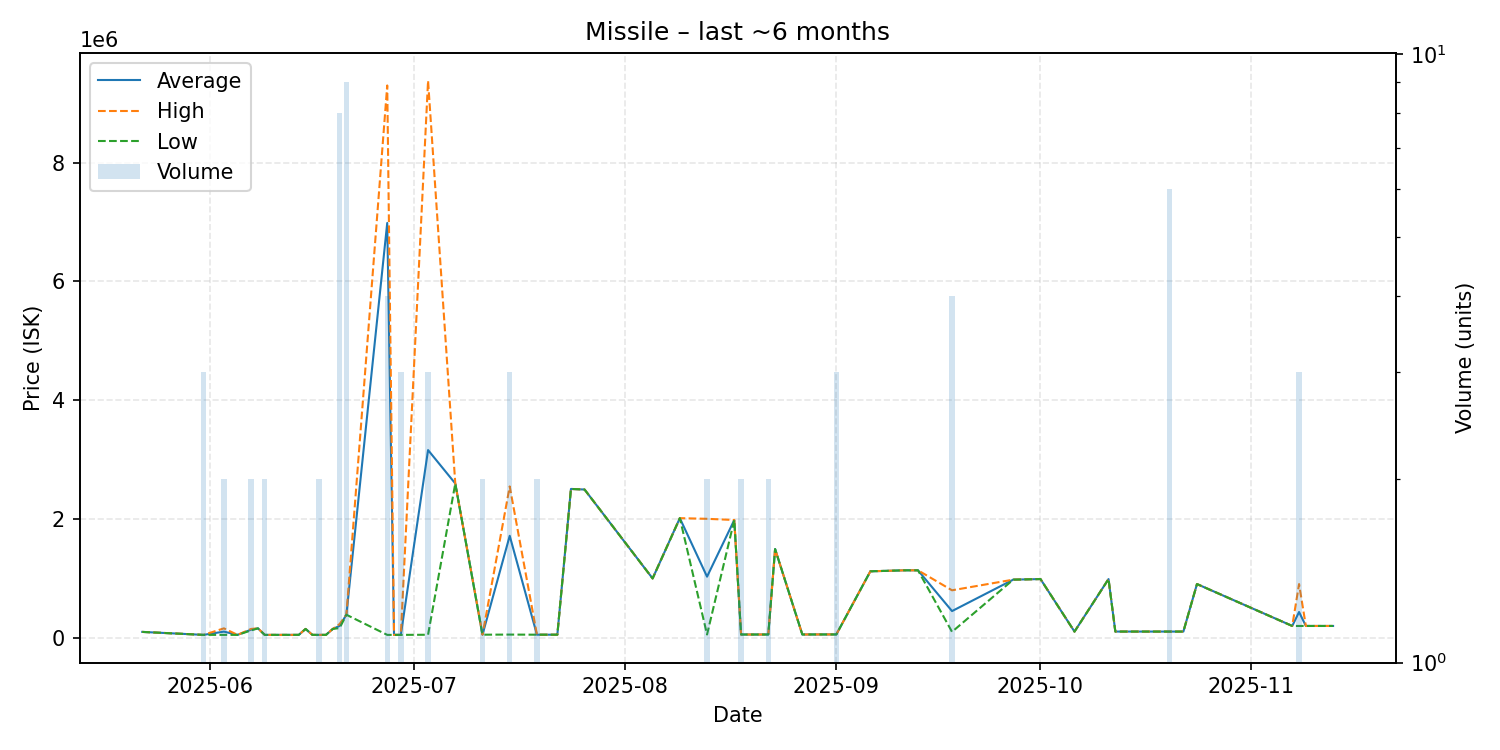

Data behind this chart, as committed beside it:
date, average, highest, lowest, order_count, volume
2025-05-22, 100000, 100000, 100000, 1, 1
2025-05-31, 50030, 50030, 50030, 2, 3
2025-06-03, 104865, 159700, 50030, 2, 2
2025-06-05, 50030, 50030, 50030, 1, 1
2025-06-07, 137500, 150000, 125000, 2, 2
2025-06-08, 159800, 159800, 159800, 1, 1
2025-06-09, 50130, 50130, 50130, 1, 2
2025-06-10, 50130, 50130, 50130, 1, 1
2025-06-12, 50130, 50130, 50130, 1, 1
2025-06-14, 50130, 50130, 50130, 1, 1
2025-06-15, 150000, 150000, 150000, 1, 1
2025-06-16, 50130, 50130, 50130, 1, 1
2025-06-17, 50130, 50130, 50130, 2, 2
2025-06-18, 50030, 50030, 50030, 1, 1
2025-06-19, 150000, 150000, 150000, 1, 1
2025-06-20, 200850, 232500, 164400, 7, 8
2025-06-21, 389889, 390000, 389000, 2, 9
2025-06-27, 6985010, 9300000, 50040, 3, 4
2025-06-28, 50040, 50040, 50040, 1, 1
2025-06-29, 50030, 50030, 50030, 1, 3
2025-07-03, 3161333, 9380000, 52000, 3, 3
2025-07-07, 2599000, 2599000, 2599000, 1, 1
2025-07-11, 53000, 53000, 53000, 1, 2
2025-07-15, 1718000, 2549500, 55000, 3, 3
2025-07-19, 53000, 53000, 53000, 2, 2
2025-07-22, 53000, 53000, 53000, 1, 1
2025-07-24, 2507000, 2507000, 2507000, 1, 1
2025-07-26, 2497000, 2497000, 2497000, 1, 1
2025-08-05, 1000000, 1000000, 1000000, 1, 1
2025-08-09, 2015000, 2015000, 2015000, 1, 1
2025-08-13, 1030050, 2004000, 56100, 2, 2
2025-08-17, 1984000, 1984000, 1984000, 1, 1
2025-08-18, 56210, 56320, 56100, 2, 2
2025-08-19, 56100, 56100, 56100, 1, 1
2025-08-22, 56200, 56200, 56200, 1, 2
2025-08-23, 1495000, 1495000, 1495000, 1, 1
2025-08-27, 56670, 56670, 56670, 1, 1
2025-09-01, 57667, 58000, 57000, 2, 3
2025-09-06, 1120000, 1120000, 1120000, 1, 1
2025-09-11, 1137000, 1137000, 1137000, 1, 1
2025-09-13, 1137000, 1137000, 1137000, 1, 1
2025-09-18, 450750, 800500, 101000, 3, 4
2025-09-27, 980000, 980000, 980000, 1, 1
2025-10-01, 989800, 989800, 989800, 1, 1
2025-10-06, 104800, 104800, 104800, 1, 1
2025-10-11, 989800, 989800, 989800, 1, 1
2025-10-12, 105800, 105800, 105800, 1, 1
2025-10-20, 105600, 105600, 105600, 1, 6
2025-10-21, 105600, 105600, 105600, 1, 1
2025-10-22, 105800, 105800, 105800, 1, 1
2025-10-24, 905700, 905700, 905700, 1, 1
2025-11-07, 200100, 200100, 200100, 1, 1
2025-11-08, 435067, 905000, 200100, 3, 3
2025-11-09, 200100, 200100, 200100, 1, 1
2025-11-11, 200100, 200100, 200100, 1, 1
2025-11-13, 200100, 200100, 200100, 1, 1
